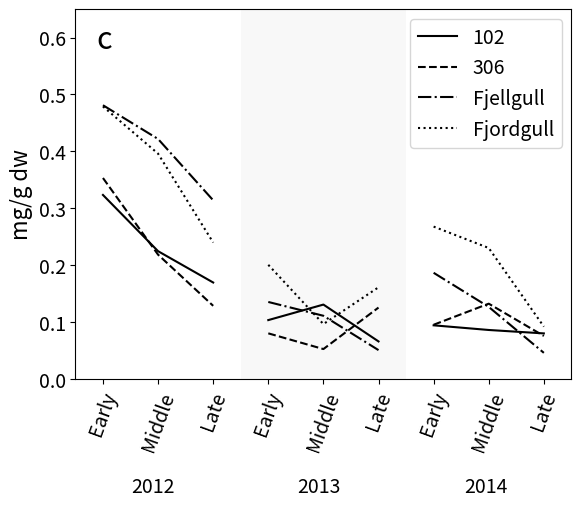
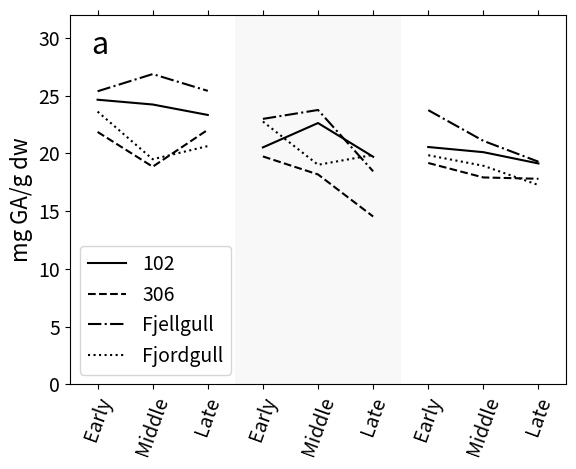
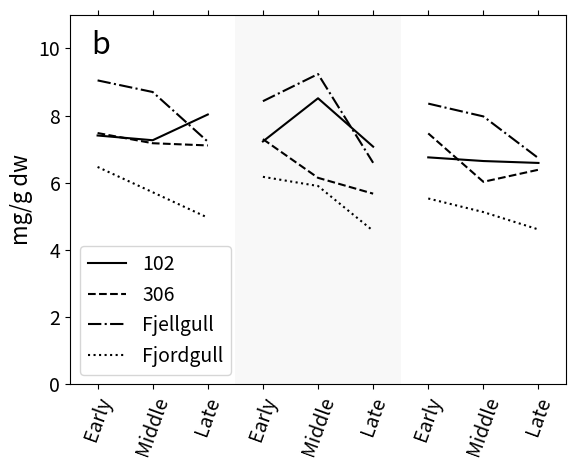
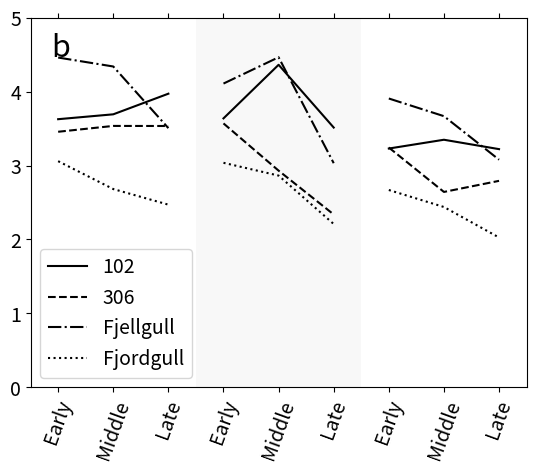

Write Python code to recreate these figures, in order.
#!/usr/bin/env python

import matplotlib.pyplot as plt
#import seaborn
#seaborn.set(style='ticks')

#plt.style.use('ggplot')

SIZE = 14
MEDIUM_SIZE = 16
BIGGER_SIZE = 18

plt.rc('font', size=SIZE)                # controls default text sizes
plt.rc('axes', titlesize=SIZE)           # fontsize of the axes title
plt.rc('axes', labelsize=MEDIUM_SIZE)    # fontsize of the x and y labels
plt.rc('xtick', labelsize=SIZE)          # fontsize of the tick labels
plt.rc('ytick', labelsize=SIZE)          # fontsize of the tick labels
plt.rc('legend', fontsize=SIZE)          # legend fontsize
plt.rc('figure', titlesize=BIGGER_SIZE)  # fontsize of the figure title


datasett = [[[[0.3233,0.2244,0.1693],[0.3531,0.2183,0.1283],[0.4811,0.4217,0.3139],[0.4789,0.3959,0.2396]],[[0.1032,0.1305,0.0657],[0.0799,0.05226,0.12524],[0.1351,0.1108,0.0504],[0.2004,0.0962,0.1609]],[[0.094,0.08582,0.0798],[0.095,0.1321,0.0753],[0.1864,0.1264,0.0456],[0.2676,0.23,0.0917]]],[[[24.64,24.225,23.32],[21.85,18.84,22.04],[25.37,26.86,25.407],[23.61,19.486,20.626]],[[20.512,22.62,19.703],[19.729,18.17,14.527],[22.98,23.751,18.44],[22.75,19.005,19.86]],[[20.545,20.098,19.12],[19.161,17.91,17.794],[23.736,21.077,19.27],[19.833,18.921,17.253]]],[[[7.405,7.264,8.03],[7.478,7.175,7.109],[9.045,8.699,7.221],[6.469,5.716,4.959]],[[7.228,8.513,7.073],[7.297,6.145,5.674],[8.426,9.234,6.592],[6.175,5.902,4.567]],[[6.754,6.645,6.588],[7.467,6.027,6.386],[8.354,7.973,6.729],[5.53,5.126,4.608]]],[[[3.627,3.693,3.972],[3.457,3.536,3.535],[4.461,4.34,3.506],[3.059,2.682,2.471]],[[3.638,4.363,3.514],[3.57,2.931,2.338],[4.109,4.465,3.032],[3.037,2.864,2.209]],[[3.23,3.349,3.222],[3.244,2.643,2.793],[3.907,3.668,3.079],[2.6692,2.4392,2.0265]]]]

bw = True
col = ["#a6611a", "#dfc27d", "#80cdc1", "#018571"]
linestyle = ["-","-","-","-"]
if bw:
    col = ["black","black","black","black"]
    linestyle = ["-","--","-.",":"]


m = 0
navn = ["TA", "TP", "EA", "MS"]
aar = ["2012","2013","2014"]
multe = ["102","306","Fjellgull","Fjordgull"]
xakse = ["Early","Middle","Late","Early","Middle","Late","Early","Middle","Late"]

for i in navn:
    l = 0
    m += 1
    for j in aar:
        l += 1
        n = 0
        for k in multe:
            n += 1
            plt.plot([0+(l-1)*3,1+(l-1)*3,2+(l-1)*3], datasett[m-1][l-1][n-1], color = col[n-1], ls = linestyle[n-1], label = k if l == 1 else "")

    legloc = "lower left"
    print(i)
    if i == "TA":
        lab = "mg/g dw"
        ymax = 0.65
        legloc = "upper right"
        plotnr = "c"
    elif i == "TP":
        lab = "mg GA/g dw"
        ymax = 32
        plotnr = "a"
    elif i == "EA":
        lab = "mg/g dw"
        ymax = 11
        plotnr = "b"
    elif i == "MS":
        lab = ""
        ymax = 5
        
    plt.axvspan(2.5, 5.5, facecolor='grey', alpha=0.05)
    plt.xticks((0,1,2,3,4,5,6,7,8), xakse, rotation=70)

    plt.xlim(-0.5,8.5)
#    plt.legend(fancybox=True, shadow=True, loc = "lower left")
    plt.legend(loc = legloc)
    plt.ylim(ymin=0, ymax = ymax)
    plt.ylabel(lab)
    plt.annotate(plotnr, (0,0), (15, 255), xycoords='axes fraction', textcoords='offset points', va='top', fontsize = 22)

    if i == "TA":
        aarstall = 310
        aarstall = -70
        plt.annotate('2012', (0,0), (40, aarstall), xycoords='axes fraction', textcoords='offset points', va='top')
        plt.annotate('2013', (0,0), (160, aarstall), xycoords='axes fraction', textcoords='offset points', va='top')
        plt.annotate('2014', (0,0), (280, aarstall), xycoords='axes fraction', textcoords='offset points', va='top')
    else:
        plt.tick_params(
            axis='x',          # changes apply to the x-axis
            which='both',      # both major and minor ticks are affected
            bottom='off',      # ticks along the bottom edge are off
            top='off',         # ticks along the top edge are off
            labelbottom='off') # labels along the bottom edge are off

    if i != "MS":
        plt.savefig(i+".pdf", bbox_inches='tight', transparent=True)
    plt.clf()
